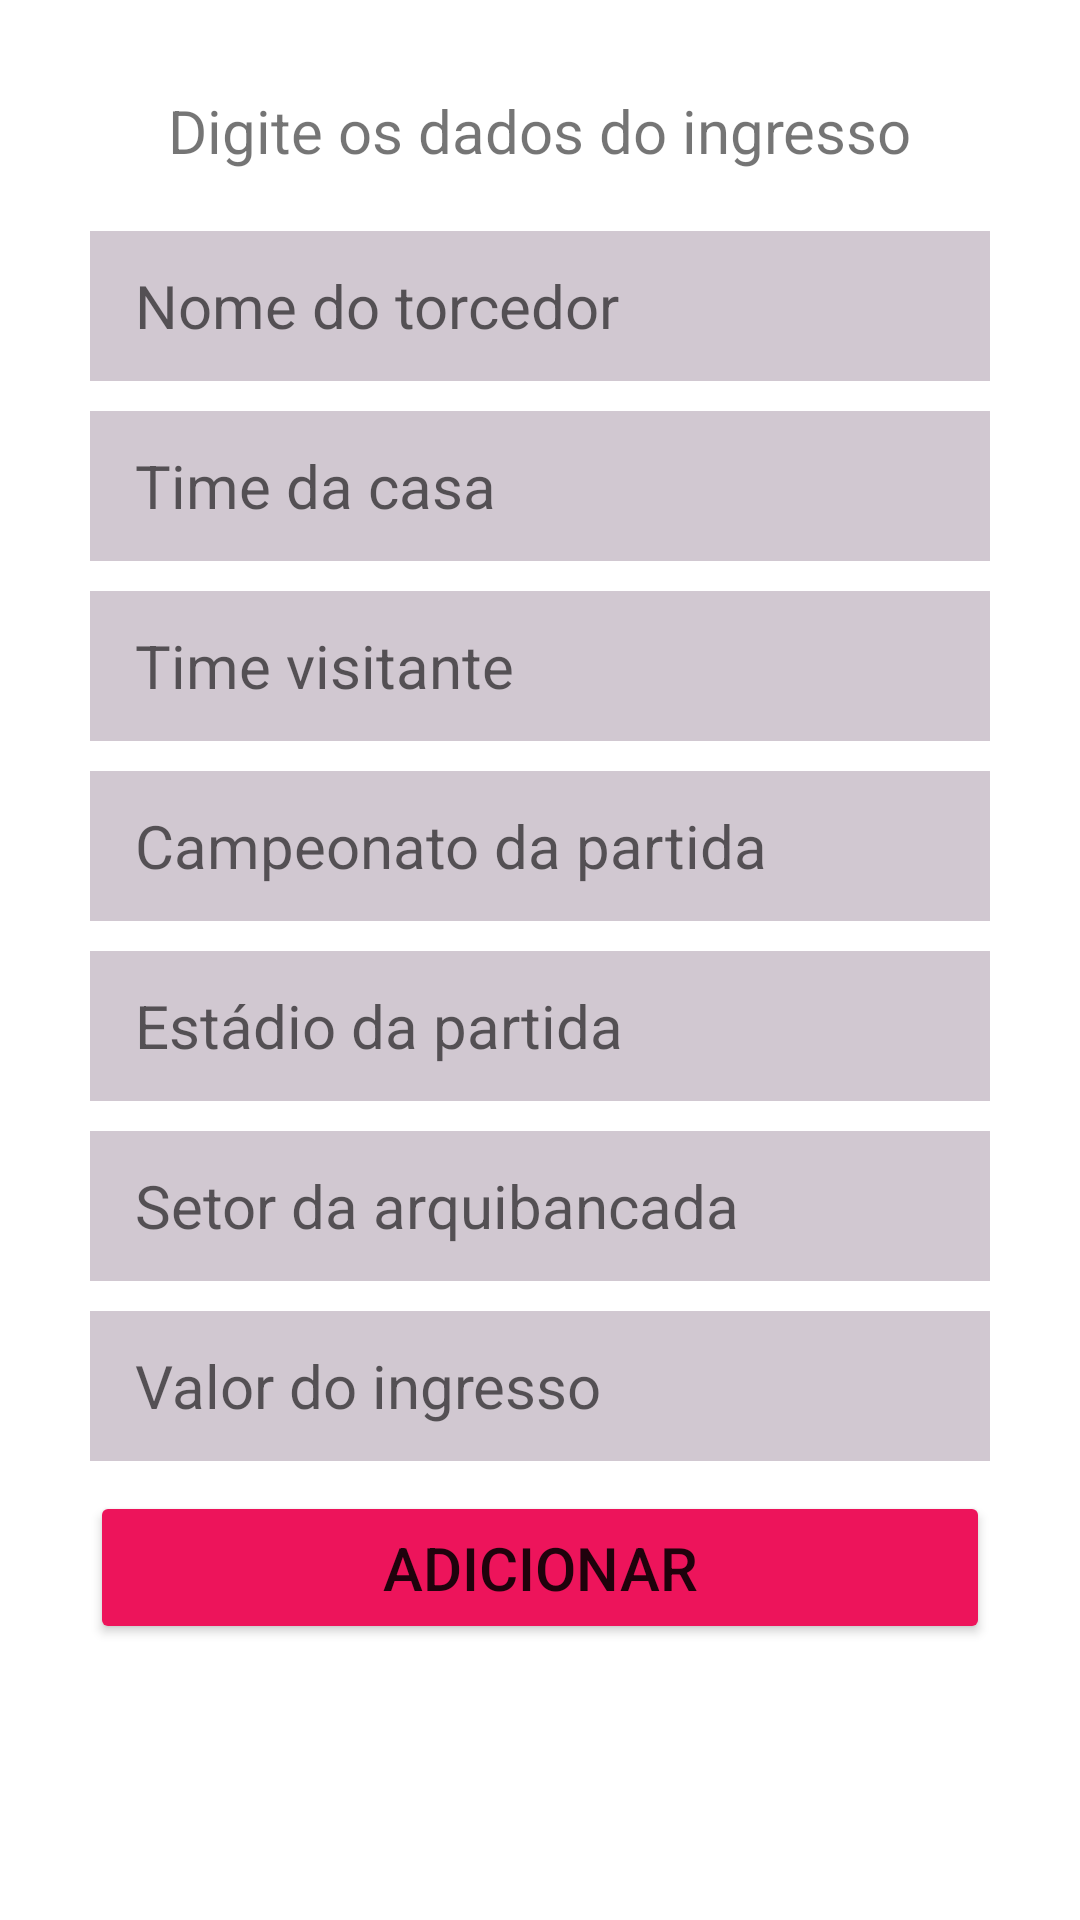

The Android layout XML behind this screen, and the referenced resources:
<!-- AndroidManifest.xml: application theme Theme.RecyclerView -->
<!-- res/layout/activity_adicionar.xml -->
<?xml version="1.0" encoding="utf-8"?>
<androidx.constraintlayout.widget.ConstraintLayout xmlns:android="http://schemas.android.com/apk/res/android"
    xmlns:app="http://schemas.android.com/apk/res-auto"
    xmlns:tools="http://schemas.android.com/tools"
    android:layout_width="match_parent"
    android:layout_height="match_parent"
    android:padding="30dp"
    tools:context=".AdicionarActivity">

    <TextView
        android:id="@+id/labelEntrada"
        android:layout_width="wrap_content"
        android:layout_height="wrap_content"
        android:text="@string/label_adicionar"
        android:textSize="20sp"
        app:layout_constraintEnd_toEndOf="parent"
        app:layout_constraintStart_toStartOf="parent"
        app:layout_constraintTop_toTopOf="parent"/>

    <EditText
        android:id="@+id/etNome"
        android:layout_width="match_parent"
        android:layout_height="50dp"
        android:layout_marginTop="20dp"
        android:background="@color/et_background"
        android:hint="@string/et_nome_adicionar"
        android:paddingLeft="15dp"
        android:textColor="@color/black"
        android:textSize="20sp"
        app:layout_constraintEnd_toEndOf="parent"
        app:layout_constraintStart_toStartOf="parent"
        app:layout_constraintTop_toBottomOf="@id/labelEntrada" />

    <EditText
        android:id="@+id/etTimeCasa"
        android:layout_width="match_parent"
        android:layout_height="50dp"
        android:layout_marginTop="10dp"
        android:background="@color/et_background"
        android:hint="@string/et_timeC_adicionar"
        android:paddingLeft="15dp"
        android:textColor="@color/black"
        android:textSize="20sp"
        app:layout_constraintEnd_toEndOf="parent"
        app:layout_constraintStart_toStartOf="parent"
        app:layout_constraintTop_toBottomOf="@id/etNome" />

    <EditText
        android:id="@+id/etTimeVisitante"
        android:layout_width="match_parent"
        android:layout_height="50dp"
        android:layout_marginTop="10dp"
        android:background="@color/et_background"
        android:hint="@string/et_timeV_adicionar"
        android:paddingLeft="15dp"
        android:textColor="@color/black"
        android:textSize="20sp"
        app:layout_constraintEnd_toEndOf="parent"
        app:layout_constraintStart_toStartOf="parent"
        app:layout_constraintTop_toBottomOf="@id/etTimeCasa" />

    <EditText
        android:id="@+id/etCampeonato"
        android:layout_width="match_parent"
        android:layout_height="50dp"
        android:layout_marginTop="10dp"
        android:background="@color/et_background"
        android:hint="@string/et_campeonato_adicionar"
        android:paddingLeft="15dp"
        android:textColor="@color/black"
        android:textSize="20sp"
        app:layout_constraintEnd_toEndOf="parent"
        app:layout_constraintStart_toStartOf="parent"
        app:layout_constraintTop_toBottomOf="@id/etTimeVisitante" />

    <EditText
        android:id="@+id/etEstadio"
        android:layout_width="match_parent"
        android:layout_height="50dp"
        android:layout_marginTop="10dp"
        android:background="@color/et_background"
        android:hint="@string/et_estadio_adicionar"
        android:paddingLeft="15dp"
        android:textColor="@color/black"
        android:textSize="20sp"
        app:layout_constraintEnd_toEndOf="parent"
        app:layout_constraintStart_toStartOf="parent"
        app:layout_constraintTop_toBottomOf="@id/etCampeonato" />

    <EditText
        android:id="@+id/etSetor"
        android:layout_width="match_parent"
        android:layout_height="50dp"
        android:layout_marginTop="10dp"
        android:background="@color/et_background"
        android:hint="@string/et_setor_adicionar"
        android:paddingLeft="15dp"
        android:textColor="@color/black"
        android:textSize="20sp"
        app:layout_constraintEnd_toEndOf="parent"
        app:layout_constraintStart_toStartOf="parent"
        app:layout_constraintTop_toBottomOf="@id/etEstadio" />

    <EditText
        android:id="@+id/etValor"
        android:inputType="numberDecimal"
        android:layout_width="match_parent"
        android:layout_height="50dp"
        android:layout_marginTop="10dp"
        android:background="@color/et_background"
        android:hint="@string/et_valor_adicionar"
        android:paddingLeft="15dp"
        android:textColor="@color/black"
        android:textSize="20sp"
        app:layout_constraintEnd_toEndOf="parent"
        app:layout_constraintStart_toStartOf="parent"
        app:layout_constraintTop_toBottomOf="@id/etSetor" />

    <Button
        android:id="@+id/btAdicionar"
        android:layout_width="match_parent"
        android:layout_height="wrap_content"
        android:layout_marginTop="10dp"
        android:paddingVertical="12dp"
        android:backgroundTint="@color/color_primary"
        android:text="@string/btn_adicionar"
        android:textSize="20sp"
        app:layout_constraintEnd_toEndOf="parent"
        app:layout_constraintStart_toStartOf="parent"
        app:layout_constraintTop_toBottomOf="@+id/etValor" />

</androidx.constraintlayout.widget.ConstraintLayout>
<!-- resources referenced by this layout -->
<resources>
  <color name="black">#FF000000</color>
  <color name="color_primary">#ed145b</color>
  <color name="et_background">#4535</color>
  <string name="btn_adicionar">Adicionar</string>
  <string name="et_campeonato_adicionar">Campeonato da partida</string>
  <string name="et_estadio_adicionar">Estádio da partida</string>
  <string name="et_nome_adicionar">Nome do torcedor</string>
  <string name="et_setor_adicionar">Setor da arquibancada</string>
  <string name="et_timeC_adicionar">Time da casa</string>
  <string name="et_timeV_adicionar">Time visitante</string>
  <string name="et_valor_adicionar">Valor do ingresso</string>
  <string name="label_adicionar">Digite os dados do ingresso</string>
  <style name="Theme.RecyclerView" parent="Theme.MaterialComponents.DayNight.DarkActionBar">
          
          <item name="colorPrimary">@color/color_primary</item>
          <item name="colorPrimaryVariant">@color/purple_700</item>
          <item name="colorOnPrimary">@color/white</item>
          
          <item name="colorSecondary">@color/teal_200</item>
          <item name="colorSecondaryVariant">@color/teal_700</item>
          <item name="colorOnSecondary">@color/white</item>
          
          <item name="android:statusBarColor" tools:targetApi="l">?attr/colorPrimary</item>
          
      </style>
  <color name="purple_700">#FF3700B3</color>
  <color name="white">#FFFFFFFF</color>
  <color name="teal_200">#FF03DAC5</color>
  <color name="teal_700">#FF018786</color>
</resources>
